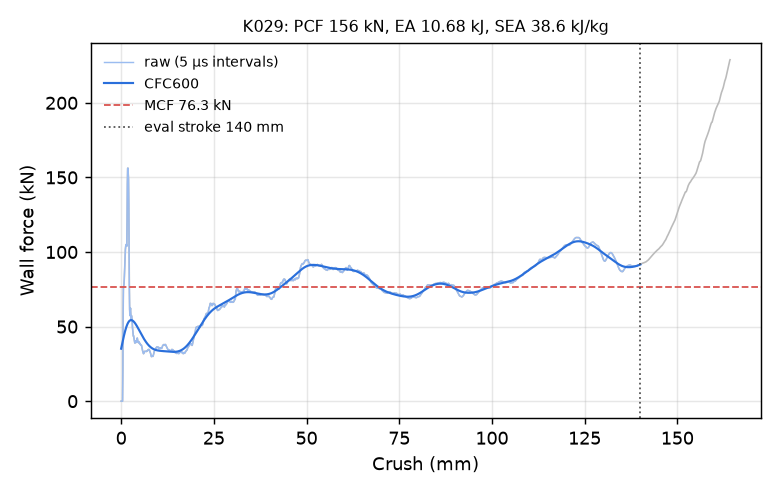

Values plotted in this chart, from the file beside it:
time_ms, crush_mm, force_kN, force_CFC600_kN
0.000000000000000000e+00, -0.000000000000000000e+00, 0.000000000000000000e+00, 3.518908402048839434e+01
5.056186579167842865e-03, 7.725852727890014648e-02, 0.000000000000000000e+00, 3.611114754459801901e+01
1.011237315833568573e-02, 1.545170545578002930e-01, 0.000000000000000000e+00, 3.702873925119722287e+01
1.516855973750352859e-02, 2.317755967378616333e-01, 0.000000000000000000e+00, 3.794015589840403635e+01
2.002249844372272491e-02, 3.059437870979309082e-01, 0.000000000000000000e+00, 3.884360695495749383e+01
2.507868595421314240e-02, 3.832023143768310547e-01, 0.000000000000000000e+00, 3.973721245362892773e+01
3.013487160205841064e-02, 4.604608416557312012e-01, 2.018023125851818023e+01, 4.061900383699668282e+01
3.519104793667793274e-02, 5.377188324928283691e-01, 5.891181371731099148e+01, 4.148693945392143689e+01
4.004456847906112671e-02, 6.118774414062500000e-01, 7.662352824505430249e+01, 4.233894576151533329e+01
4.509998112916946411e-02, 6.891173720359802246e-01, 7.694140876244836136e+01, 4.317297190284936903e+01
5.015562474727630615e-02, 7.663572430610656738e-01, 7.847416119884091756e+01, 4.398702957372000810e+01
5.500917136669158936e-02, 8.405062556266784668e-01, 8.158955908184249495e+01, 4.477920884815593894e+01
6.006519868969917297e-02, 9.177448153495788574e-01, 8.678796523718631306e+01, 4.554768301580682532e+01
6.512132287025451660e-02, 9.949809312820434570e-01, 9.284687804654383569e+01, 4.629071437759085939e+01
7.017755508422851562e-02, 1.072214603424072266e+00, 9.817607151589093917e+01, 4.700666345010355940e+01
7.503200322389602661e-02, 1.146361589431762695e+00, 1.016817646966896689e+02, 4.769399975276549242e+01
8.008904755115509033e-02, 1.223598599433898926e+00, 1.036800668052861027e+02, 4.835131153080267552e+01
8.514612913131713867e-02, 1.300831437110900879e+00, 1.047338416757918935e+02, 4.897731260253020480e+01
9.000077843666076660e-02, 1.374968051910400391e+00, 1.050951466961135168e+02, 4.957084610363590826e+01
9.505778551101684570e-02, 1.452190279960632324e+00, 1.047709241797701623e+02, 5.013088580383381299e+01
1.001149490475654602e-01, 1.529410004615783691e+00, 1.039113064765459882e+02, 5.065653562598500059e+01
1.051720008254051208e-01, 1.606623291969299316e+00, 1.209820245461710755e+02, 5.114703041707743125e+01
1.100265905261039734e-01, 1.680740475654602051e+00, 1.454572285013592250e+02, 5.160174747960841302e+01
1.150838956236839294e-01, 1.757945895195007324e+00, 1.561334561766520039e+02, 5.202023595177118409e+01
1.201408803462982178e-01, 1.835139036178588867e+00, 1.562559719972102812e+02, 5.240225361894221834e+01
1.251973509788513184e-01, 1.912317395210266113e+00, 1.519848955186514559e+02, 5.274779174946071691e+01
1.300507336854934692e-01, 1.986389160156250000e+00, 1.490165058506250944e+02, 5.305708124637361323e+01
1.351056247949600220e-01, 2.063529729843139648e+00, 1.318817908923504945e+02, 5.333058542763781418e+01
1.401610374450683594e-01, 2.140671968460083008e+00, 1.001382104939490034e+02, 5.356897939664548858e+01
1.450139284133911133e-01, 2.214719772338867188e+00, 7.566546505777979803e+01, 5.377310955424162131e+01
1.500621140003204346e-01, 2.291743755340576172e+00, 6.146118394590122591e+01, 5.394393791882458089e+01
1.551041454076766968e-01, 2.368670940399169922e+00, 5.740667296743835379e+01, 5.408248980507572412e+01
1.601416021585464478e-01, 2.445525884628295898e+00, 6.080784947597700807e+01, 5.418981987267630984e+01
1.651789993047714233e-01, 2.522377252578735352e+00, 6.236565214115870504e+01, 5.426699847031395052e+01
1.700157374143600464e-01, 2.596164464950561523e+00, 5.788111584450630431e+01, 5.431511016304131800e+01
1.750530153512954712e-01, 2.673008680343627930e+00, 5.483825960324494986e+01, 5.433525324197830741e+01
1.800856739282608032e-01, 2.749779701232910156e+00, 5.733357633513864471e+01, 5.432853563847594813e+01
1.851138919591903687e-01, 2.826480388641357422e+00, 5.714710596646811069e+01, 5.429607121484929166e+01
1.901371777057647705e-01, 2.903103351593017578e+00, 5.507845319852465593e+01, 5.423897911605087785e+01
1.951560080051422119e-01, 2.979655742645263672e+00, 5.360647611506423260e+01, 5.415838326625946308e+01
2.001707851886749268e-01, 3.056144237518310547e+00, 4.948177547287358635e+01, 5.405540945575758371e+01
2.051837146282196045e-01, 3.132601976394653320e+00, 4.749745930384751347e+01, 5.393118025814820271e+01
2.101975530385971069e-01, 3.209071397781372070e+00, 4.540388855908275900e+01, 5.378680897487113555e+01
2.150124311447143555e-01, 3.282504558563232422e+00, 4.366520133615192378e+01, 5.362339403444638464e+01
2.200298458337783813e-01, 3.359024763107299805e+00, 4.384099900755891355e+01, 5.344201470452701130e+01
2.250496894121170044e-01, 3.435579776763916016e+00, 4.269232186468178725e+01, 5.324372834681076228e+01
2.300693839788436890e-01, 3.512130737304687500e+00, 4.168946211487637044e+01, 5.302956884080622757e+01
2.350893765687942505e-01, 3.588684558868408203e+00, 4.076333956951135917e+01, 5.280054515445602448e+01
2.401087433099746704e-01, 3.665226697921752930e+00, 3.919495630941493403e+01, 5.255763953318485449e+01
2.451282441616058350e-01, 3.741769075393676758e+00, 3.890792852404992885e+01, 5.230180549291398506e+01
2.501496374607086182e-01, 3.818338871002197266e+00, 4.041880052179563876e+01, 5.203396636486700544e+01
2.551704347133636475e-01, 3.894897699356079102e+00, 4.038526106922980574e+01, 5.175501546856659729e+01
2.601912021636962891e-01, 3.971453905105590820e+00, 3.986479392466112159e+01, 5.146581758122782446e+01
2.650103569030761719e-01, 4.044934272766113281e+00, 3.958440037777158693e+01, 5.116721006484654310e+01
2.700313627719879150e-01, 4.121490955352783203e+00, 3.939544200437352828e+01, 5.086000309662610874e+01
2.750529050827026367e-01, 4.198053836822509766e+00, 4.003430543320276769e+01, 5.054497979517918793e+01
2.800749838352203369e-01, 4.274622917175292969e+00, 4.153190528579964536e+01, 5.022289713205637440e+01
2.850981652736663818e-01, 4.351207256317138672e+00, 4.231807652491354332e+01, 4.989448808415490788e+01
2.901214361190795898e-01, 4.427790641784667969e+00, 4.117569508338998929e+01, 4.956046435989552634e+01
2.951453626155853271e-01, 4.504382610321044922e+00, 4.018790206044796065e+01, 4.922151802560281908e+01
... 2,198 more rows
